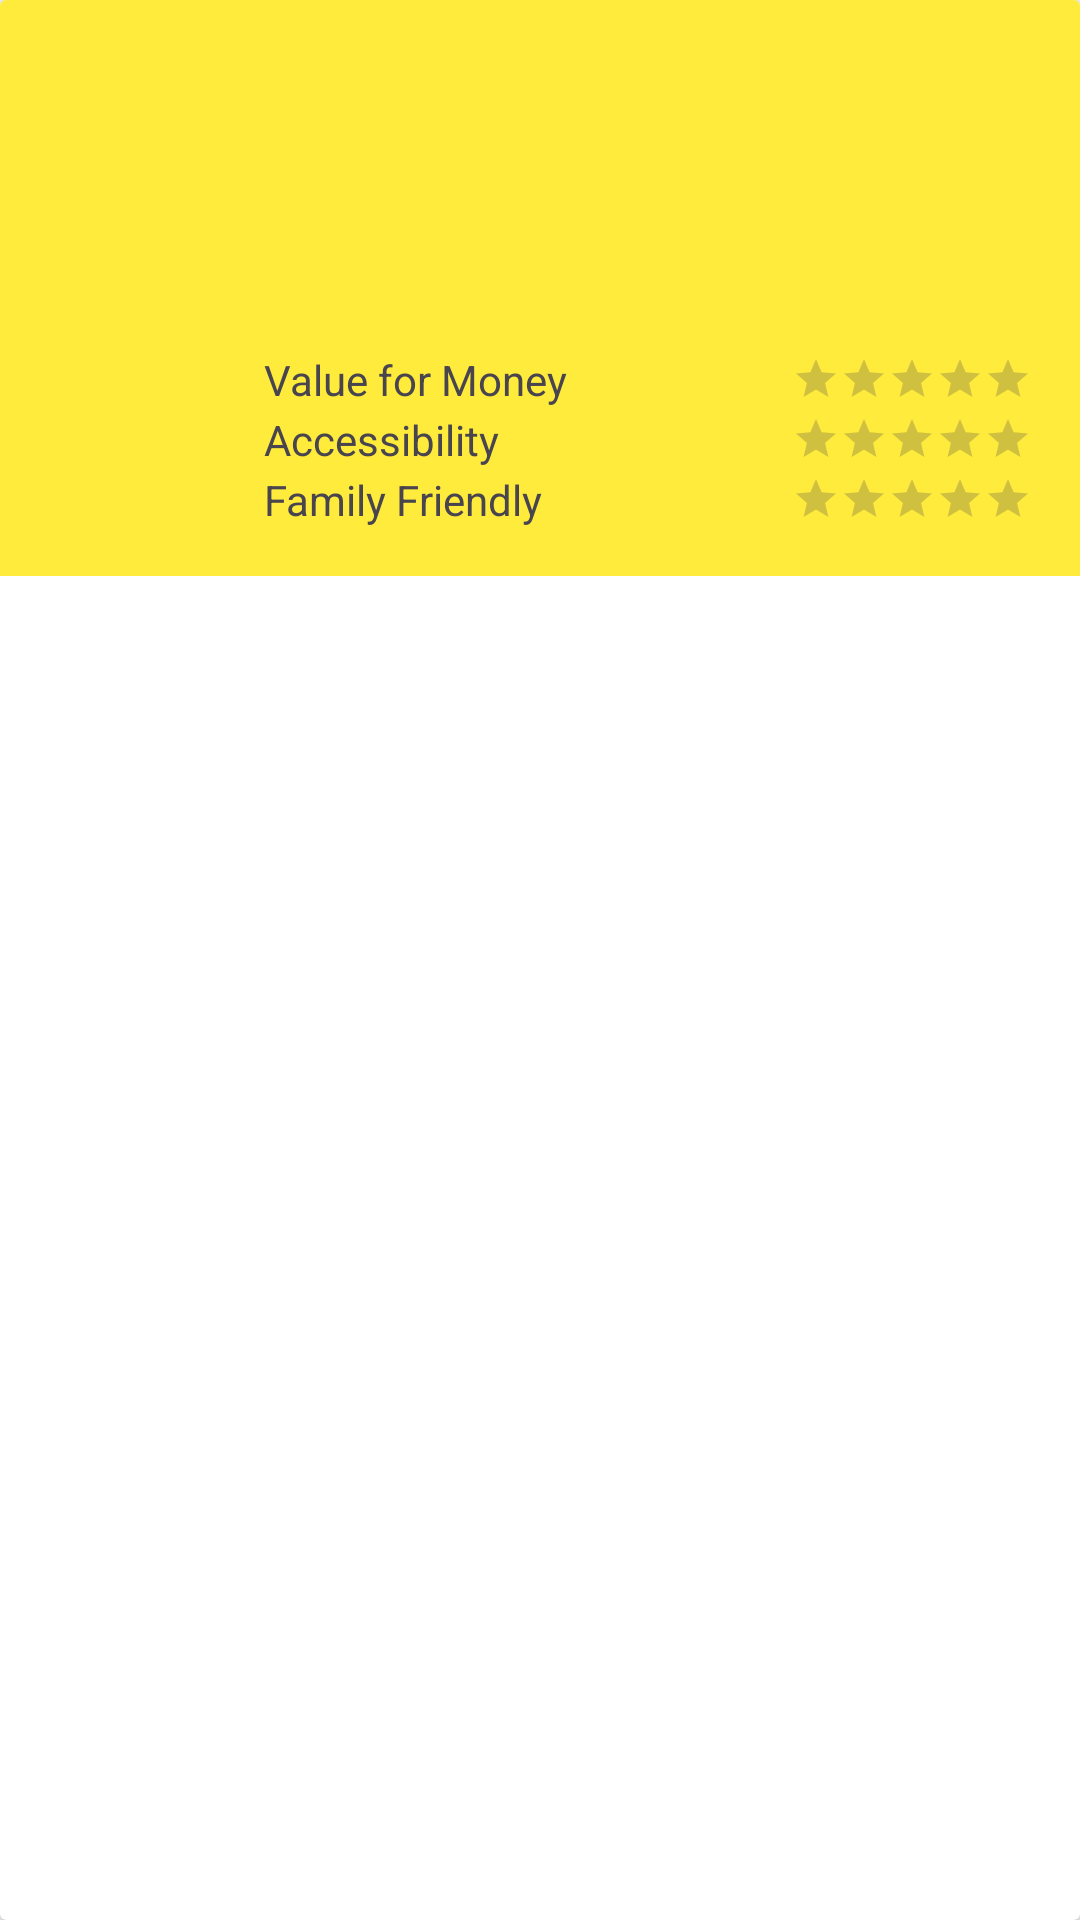

The Android layout XML behind this screen, and the referenced resources:
<!-- AndroidManifest.xml: application theme Theme.Festival -->
<!-- res/layout/card_festival.xml -->
<?xml version="1.0" encoding="utf-8"?>
<androidx.cardview.widget.CardView xmlns:android="http://schemas.android.com/apk/res/android"
    xmlns:app="http://schemas.android.com/apk/res-auto"
    xmlns:tools="http://schemas.android.com/tools"
    android:layout_width="match_parent"
    android:layout_height="wrap_content"
    android:layout_marginBottom="8dp"
    android:elevation="24dp">

    <androidx.constraintlayout.widget.ConstraintLayout
        android:layout_width="match_parent"
        android:layout_height="wrap_content"
        android:padding="16dp"
        android:background="@color/sunnyYellow"> >

        <ImageView
            android:id="@+id/imageIcon"
            android:layout_width="64dp"
            android:layout_height="64dp"
            android:layout_marginTop="4dp"
            android:layout_marginEnd="16dp"
            android:contentDescription="@string/change_festival_image"
            app:layout_constraintStart_toStartOf="parent"
            app:layout_constraintTop_toTopOf="parent" />

        <TextView
            android:id="@+id/festivalTitle"
            android:layout_width="0dp"
            android:layout_height="wrap_content"
            android:layout_marginStart="8dp"
            android:textSize="30sp"
            app:layout_constraintEnd_toEndOf="parent"
            app:layout_constraintStart_toEndOf="@+id/imageIcon"
            app:layout_constraintTop_toTopOf="parent"
            tools:text="A Title" />

        <TextView
            android:id="@+id/description"
            android:layout_width="0dp"
            android:layout_height="wrap_content"
            android:layout_marginTop="8dp"
            app:layout_constraintEnd_toEndOf="@+id/festivalTitle"
            app:layout_constraintStart_toStartOf="@+id/festivalTitle"
            app:layout_constraintTop_toBottomOf="@+id/festivalTitle"
            tools:text="A Description" />

        <TextView
            android:id="@+id/date"
            android:layout_width="0dp"
            android:layout_height="wrap_content"
            android:layout_marginTop="8dp"
            app:layout_constraintEnd_toEndOf="@+id/description"
            app:layout_constraintStart_toStartOf="@+id/description"
            app:layout_constraintTop_toBottomOf="@+id/description"
            tools:text="A Date" />

                <TextView
                    android:id="@+id/valueForMoneyLabel"
                    android:layout_width="0dp"
                    android:layout_height="wrap_content"
                    android:text="Value for Money"
                    app:layout_constraintStart_toStartOf="@+id/date"
                    app:layout_constraintEnd_toStartOf="@+id/valueForMoney"
                    app:layout_constraintTop_toTopOf="@+id/valueForMoney"
                    app:layout_constraintBottom_toBottomOf="@+id/valueForMoney"/>

                <RatingBar
                    android:id="@+id/valueForMoney"
                    style="?android:attr/ratingBarStyleSmall"
                    android:layout_width="wrap_content"
                    android:layout_height="wrap_content"
                    android:numStars="5"
                    android:stepSize="0.5"
                    android:layout_marginTop="8dp"
                    app:layout_constraintEnd_toEndOf="parent"
                    app:layout_constraintTop_toBottomOf="@+id/date"
                    android:progressTint="@color/brightPurple"/>

                

                <TextView
                    android:id="@+id/accessibilityLabel"
                    android:layout_width="0dp"
                    android:layout_height="wrap_content"
                    android:text="Accessibility"
                    app:layout_constraintStart_toStartOf="@+id/valueForMoneyLabel"
                    app:layout_constraintEnd_toStartOf="@+id/accessibility"
                    app:layout_constraintTop_toTopOf="@+id/accessibility"
                    app:layout_constraintBottom_toBottomOf="@+id/accessibility"/>

                <RatingBar
                    android:id="@+id/accessibility"
                    style="?android:attr/ratingBarStyleSmall"
                    android:layout_width="wrap_content"
                    android:layout_height="wrap_content"
                    android:numStars="5"
                    android:stepSize="0.5"
                    android:layout_marginTop="4dp"
                    app:layout_constraintEnd_toEndOf="parent"
                    app:layout_constraintTop_toBottomOf="@+id/valueForMoney"
                    android:progressTint="@color/brightPurple"/>

                <TextView
                    android:id="@+id/familyFriendlyLabel"
                    android:layout_width="0dp"
                    android:layout_height="wrap_content"
                    android:text="Family Friendly"
                    app:layout_constraintStart_toStartOf="@+id/accessibilityLabel"
                    app:layout_constraintEnd_toStartOf="@+id/familyFriendly"
                    app:layout_constraintTop_toTopOf="@+id/familyFriendly"
                    app:layout_constraintBottom_toBottomOf="@+id/familyFriendly"/>

                <RatingBar
                    android:id="@+id/familyFriendly"
                    style="?android:attr/ratingBarStyleSmall"
                    android:layout_width="wrap_content"
                    android:layout_height="wrap_content"
                    android:numStars="5"
                    android:stepSize="0.5"
                    android:layout_marginTop="4dp"
                    app:layout_constraintEnd_toEndOf="parent"
                    app:layout_constraintTop_toBottomOf="@+id/accessibility"
                    android:progressTint="@color/brightPurple"/>

            </androidx.constraintlayout.widget.ConstraintLayout>
        </androidx.cardview.widget.CardView>
<!-- resources referenced by this layout -->
<resources>
  <color name="brightPurple">#7E57C2</color>
  <color name="sunnyYellow">#FFEB3B</color>
  <string name="change_festival_image">Change festival image</string>
  <style name="Theme.Festival" parent="Base.Theme.Festival">
          
          <item name="android:navigationBarColor">@android:color/transparent</item>
          <item name="android:statusBarColor">@android:color/transparent</item>
          <item name="android:windowLightStatusBar">?attr/isLightTheme</item>
      </style>
  <style name="Base.Theme.Festival" parent="Theme.Material3.DayNight.NoActionBar">
  
          <item name="colorPrimary">@color/vibrantPink</item>
          <item name="colorPrimaryVariant">@color/brightPurple</item>
          <item name="colorOnPrimary">@color/white</item>
          <item name="colorSecondary">@color/sunnyYellow</item>
          <item name="colorOnSecondary">@color/black</item>
  
          <item name="android:statusBarColor">?attr/colorPrimaryVariant</item>
          <item name="android:textColorPrimary">@color/white</item>
          <item name="colorSurface">@color/vibrantPink</item>
      </style>
  <color name="vibrantPink">#FF4081</color>
  <color name="white">#FFFFFF</color>
  <color name="black">#FF000000</color>
</resources>
